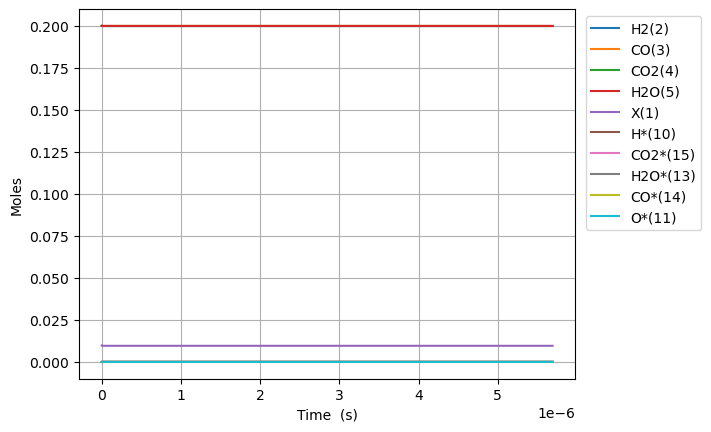

The file beside this chart, header and first rows:
Time (s), Volume (m^3), N2, Ne, X(1), H2(2), CO(3), CO2(4), H2O(5), CH2O(6), HCOOH(7), CH3OH(8), HCOOCH3(9), H*(10), O*(11), OH*(12), H2O*(13), CO*(14), CO2*(15), HCO*(16), HCOO*(17), COOH*(18), HCOOH*(19), CH2O*(20)
0.0, 0.003326, 0.2, 0.0, 0.009788, 0.2, 0.2, 0.2, 0.2, 0.0, 0.0, 0.0, 0.0, 0.0, 0.0, 0.0, 0.0, 0.0, 0.0, 0.0, 0.0, 0.0, 0.0, 0.0
7.6012338354888265e-25, 0.003326, 0.2, 0.0, 0.009788, 0.2, 0.2, 0.2, 0.2, 5.500049510793138e-47, 1.61852890637765e-39, -2.2292128143476242e-120, 1.169378574412137e-153, 8.777400992684474e-19, 9.303660995774256e-24, 1.0706652625026e-31, 2.3936307081209755e-18, 9.303661039166266e-24, 1.0209729103510265e-20, 2.908196740832627e-59, 7.987642008939291e-42, 7.987642008938076e-42, 1.6158792318645862e-57, 6.798375142727419e-65
2.1283454739368717e-24, 0.003326, 0.2, 0.0, 0.009788, 0.2, 0.2, 0.2, 0.2, 1.5400138630220786e-46, 4.53188093785742e-39, 2.2026074497538495e-119, 1.959992604136304e-152, 2.4576722779516523e-18, 2.6050250788167904e-23, 2.9978627379755415e-31, 6.702165982738128e-18, 2.6050250909665533e-23, 2.8587241489828734e-20, 4.328095172412355e-58, 4.824535773400469e-41, 4.824535773398632e-41, 9.759910560462096e-57, 4.1062185862073594e-64
4.86478965471285e-24, 0.003326, 0.2, 0.0, 0.009788, 0.2, 0.2, 0.2, 0.2, 3.520031686907608e-46, 1.0358585000816961e-38, 1.2148382783722492e-117, 5.820752967138384e-150, 5.617536635318053e-18, 5.954343037295511e-23, 6.852257700794472e-31, 1.5319236531970014e-17, 5.954343065066399e-23, 6.534226626246561e-20, 4.6295473495466277e-57, 2.3228062962012163e-40, 2.32280629619924e-40, 4.698976806262212e-56, 1.9769674915051305e-63
1.0337678016264806e-23, 0.003326, 0.2, 0.0, 0.009788, 0.2, 0.2, 0.2, 0.2, 7.480067334678667e-46, 2.2011993126736038e-38, 4.7811962238985364e-116, 1.101861719242295e-147, 1.1937265350050823e-17, 1.2652978954252921e-22, 1.4561047673924515e-30, 3.2553377630424126e-17, 1.2652979013266055e-22, 1.388523158077391e-19, 4.245025563222239e-56, 1.014430535137e-39, 1.0144305351351834e-39, 2.05216662446802e-55, 8.633936431263787e-63
2.1283454739368716e-23, 0.003326, 0.2, 0.0, 0.009788, 0.2, 0.2, 0.2, 0.2, 1.5400138630220786e-45, 4.5318809378574194e-38, 1.6893135547050105e-114, 1.6935402964158042e-145, 2.4576722779516245e-17, 2.6050250788167614e-22, 2.997862781015335e-30, 6.702165982729368e-17, 2.605025090966524e-22, 2.8587241489828504e-19, 3.627614161699407e-55, 4.2350477931549356e-39, 4.235047793139395e-39, 8.567391687346032e-55, 3.604498500674048e-62
4.3175008185576535e-23, 0.003326, 0.2, 0.0, 0.009788, 0.2, 0.2, 0.2, 0.2, 3.1240281221305027e-45, 9.193244188225049e-38, 5.675448381252334e-113, 2.368474447902522e-143, 4.9855637638446594e-17, 5.284479445599648e-22, 6.0813788842485965e-30, 1.3595822422087814e-16, 5.28447947024631e-22, 5.799126130793731e-19, 2.997749221136558e-54, 1.730155209717231e-38, 1.7301552097043824e-38, 3.5000590513880187e-54, 1.4725552494153046e-61
8.695811507799218e-23, 0.003326, 0.2, 0.0, 0.009788, 0.2, 0.2, 0.2, 0.2, 6.292056640347349e-45, 1.8515970688960303e-37, 1.8605307830108077e-111, 3.1667435141561175e-141, 1.0041346735630536e-16, 1.0643388179165212e-21, 1.2248411394665104e-29, 2.738313530074284e-16, 1.0643388228805673e-21, 1.1679930094415332e-18, 2.4370678830661944e-53, 6.993563985749149e-38, 6.993563985644666e-38, 1.4147798297007042e-53, 5.952303759464498e-61
1.7452432886282346e-22, 0.003326, 0.2, 0.0, 0.009788, 0.2, 0.2, 0.2, 0.2, 1.262811367678104e-44, 3.7161423690430783e-37, 6.025899419585211e-110, 4.142164921306597e-139, 2.0152912679201502e-16, 2.1361205646295518e-21, 2.4582477631298056e-29, 5.495776105780547e-16, 2.1361205745923573e-21, 2.344153802165789e-18, 1.965322905605203e-52, 2.8120813199013456e-37, 2.812081319817075e-37, 5.6887674709510265e-53, 2.393395162497589e-60
3.49656756432486e-22, 0.003326, 0.2, 0.0, 0.009788, 0.2, 0.2, 0.2, 0.2, 2.5300227749648413e-44, 7.445232969337162e-37, 1.940045309674991e-108, 5.359747076364626e-137, 4.03760445663403e-16, 4.279684058055281e-21, 4.925061496776369e-29, 1.1010701257094095e-15, 4.279684078015606e-21, 4.696475387614046e-18, 1.5785500161664898e-51, 1.1277703827263753e-36, 1.1277703826586848e-36, 2.2814501921985142e-52, 9.598585073764619e-60
6.999216115718112e-22, 0.003326, 0.2, 0.0, 0.009788, 0.2, 0.2, 0.2, 0.2, 5.064445589538311e-44, 1.4903414169925287e-36, 6.22782759112404e-107, 6.898412335603378e-135, 8.082230834060537e-16, 8.566811044905414e-21, 9.858690909349387e-29, 2.2040551559325277e-15, 8.566811084860777e-21, 9.401118558509539e-18, 1.2653615412843805e-50, 4.516963950266166e-36, 4.5169639497235435e-36, 9.13770074986346e-52, 3.844440624895409e-59
1.4004513218504614e-21, 0.003326, 0.2, 0.0, 0.009788, 0.2, 0.2, 0.2, 0.2, 1.0133291218685239e-43, 2.9819776571101358e-36, 1.9965756204822345e-105, 8.856198348531876e-133, 1.6171483588908536e-15, 1.714106501860039e-20, 1.9725957515615001e-28, 4.4100252162204014e-15, 1.714106509854583e-20, 1.8810404900296433e-17, 1.0132988148400193e-49, 1.80796273510829e-35, 1.8079627346737514e-35, 3.657461653574879e-51, 1.5387781400992588e-58
2.801510742407762e-21, 0.003326, 0.2, 0.0, 0.009788, 0.2, 0.2, 0.2, 0.2, 2.027098247697902e-43, 5.965250137345279e-36, 6.39822479193615e-104, 1.1357555137698955e-130, 3.234998909858446e-15, 3.4289572965969133e-20, 3.9460521852624502e-28, 8.821965336162692e-15, 3.428957312589472e-20, 3.762897758385388e-17, 8.110430787194508e-49, 7.234205922740823e-35, 7.234205919262757e-35, 1.4634610680136594e-50, 6.1571169117401086e-58
5.6036295835223634e-21, 0.003326, 0.2, 0.0, 0.009788, 0.2, 0.2, 0.2, 0.2, 4.0546364993566334e-43, 1.1931795097815278e-35, 2.051017000804233e-102, 1.4563830472743644e-128, 6.470700011785606e-15, 6.858658886062184e-20, 7.8929775024556605e-28, 1.7645845573513458e-14, 6.858658918050773e-20, 7.526612295090336e-17, 6.489961125648367e-48, 2.8941534337277263e-34, 2.89415343094457e-34, 5.854797222944427e-50, 2.4632476920689286e-57
1.1207867265751567e-20, 0.003326, 0.2, 0.0, 0.009788, 0.2, 0.2, 0.2, 0.2, 8.109713002673994e-43, 2.3864885018754134e-35, 6.58252989004007e-101, 1.8689973717947623e-126, 1.2942102215607832e-14, 1.3718062064958806e-19, 1.5786877936007297e-27, 3.529360603807969e-14, 1.371806212893946e-19, 1.5054041368474067e-16, 5.19261557697044e-47, 1.157755593985927e-33, 1.1577555917591198e-33, 2.342109496114953e-49, 9.853792680111549e-57
2.241634263020997e-20, 0.003326, 0.2, 0.0, 0.009788, 0.2, 0.2, 0.2, 0.2, 1.6219866009308302e-42, 4.773106486062728e-35, 2.1181586623768235e-99, 2.4034766634804203e-124, 2.5884906623123892e-14, 2.74368684226164e-19, 3.1574877999771173e-27, 7.058912692667105e-14, 2.743686855058118e-19, 3.0108899515136886e-16, 4.154351148404534e-46, 4.631210830514504e-33, 4.631210812698919e-33, 9.368819262914693e-49, 3.9416774601102335e-56
4.4833293359126777e-20, 0.003326, 0.2, 0.0, 0.009788, 0.2, 0.2, 0.2, 0.2, 3.2440172022575283e-42, 9.546342454435534e-35, 6.852361809459922e-98, 3.104253217573002e-122, 5.177051543764244e-14, 5.487448113738898e-19, 6.315167491393956e-27, 1.411801685416893e-13, 5.487448139332199e-19, 6.0218615808043925e-16, 3.3235843977098945e-45, 1.8525220292881245e-32, 1.8525220150352063e-32, 3.7476040438525537e-48, 1.5767030622206741e-55
8.96671948169604e-20, 0.003326, 0.2, 0.0, 0.009788, 0.2, 0.2, 0.2, 0.2, 6.488078404910269e-42, 1.9092814391173844e-34, 2.2401273584116612e-96, 4.044128559287314e-120, 1.0354173306462523e-13, 1.0974970656476358e-18, 1.2630845588882406e-26, 2.823622511230678e-13, 1.0974970707663308e-18, 1.2043804839218356e-15, 2.6589089122222007e-44, 7.410163555965722e-32, 7.410163441940568e-32, 1.4990570160570293e-47, 6.306876405806098e-55
1.7933499773262765e-19, 0.003326, 0.2, 0.0, 0.009788, 0.2, 0.2, 0.2, 0.2, 1.2976200810213123e-41, 3.818575826462126e-34, 7.471336214319872e-95, 5.357118083094373e-118, 2.070841683103737e-13, 2.1950015741083074e-18, 2.5263476642466605e-26, 5.64726413691193e-13, 2.1950015843457324e-18, 2.4087691355376525e-15, 2.127143690465473e-43, 2.96408054539812e-31, 2.964080454177276e-31, 5.996260951855391e-47, 2.522763393941748e-54
3.586706035639621e-19, 0.003326, 0.2, 0.0, 0.009788, 0.2, 0.2, 0.2, 0.2, 2.595244562080833e-41, 7.6371646011399276e-34, 2.584652077151147e-93, 7.319308121620973e-116, 4.141690387690021e-13, 4.390010590682369e-18, 5.053383818396992e-26, 1.1294547284489161e-12, 4.390010611157254e-18, 4.8175464385013814e-15, 1.7017215813791342e-42, 1.185635270913998e-30, 1.1856351979370341e-30, 2.3985143031544302e-46, 1.0091079245963063e-53
7.17341815226631e-19, 0.003326, 0.2, 0.0, 0.009788, 0.2, 0.2, 0.2, 0.2, 5.190493524195672e-41, 1.5274342150448801e-33, 9.511156299992333e-92, 1.0551687663042835e-113, 8.283387795547848e-13, 8.780028622441362e-18, 1.0109495900356154e-25, 2.2589113164502564e-12, 8.780028663391167e-18, 9.635101043357219e-15, 1.3613799242418963e-41, 4.7425474143375905e-30, 4.742546830520724e-30, 9.594130576532062e-46, 4.0364368551321234e-53
1.434684238551969e-18, 0.003326, 0.2, 0.0, 0.009788, 0.2, 0.2, 0.2, 0.2, 1.0380991448408548e-40, 3.0548697248879638e-33, 3.837146613217684e-90, 3.143132100989326e-111, 1.656678260600454e-12, 1.756006468040284e-17, 2.0229879158304845e-25, 4.517824326396521e-12, 1.7560064762302484e-17, 1.9270210248782423e-14, 1.0891050150994121e-40, 1.8970204120043377e-29, 1.8970199449503833e-29, 3.837752534803219e-45, 1.6145758459781507e-52
2.8693690852026447e-18, 0.003326, 0.2, 0.0, 0.009788, 0.2, 0.2, 0.2, 0.2, 2.0761987296767085e-40, 6.109740744499365e-33, 1.735536502830648e-88, 5.71255982941094e-109, 3.3133572205882047e-12, 3.512013677409974e-17, 4.0503282045494464e-25, 9.035649682063488e-12, 3.512013693789905e-17, 3.854042864248692e-14, 8.712844616412282e-40, 7.588085981615105e-29, 7.588082245181629e-29, 1.5352580857192378e-44, 6.458307904524412e-52
5.738738778503997e-18, 0.003326, 0.2, 0.0, 0.009788, 0.2, 0.2, 0.2, 0.2, 4.15239789932153e-40, 1.2219482783423107e-32, 8.79964327525768e-87, 1.1603787899315558e-106, 6.6267151321493554e-12, 7.024028087258936e-17, 8.118063326640926e-25, 1.8071297736495953e-11, 7.024028120018804e-17, 7.708086536131233e-14, 6.970277799843194e-39, 3.035236412212438e-28, 3.035233423064926e-28, 6.143538667587359e-44, 2.5833314445136363e-51
8.608108471805348e-18, 0.003326, 0.2, 0.0, 0.009788, 0.2, 0.2, 0.2, 0.2, 6.228597068939466e-40, 1.832922482204779e-32, 4.8083310217121266e-86, 6.264227648506124e-106, 9.940073035296143e-12, 1.0536042488217481e-16, 1.2198852989514365e-24, 2.7106943134027716e-11, 1.0536042537357283e-16, 1.1562130201155415e-13, 2.0693014342848427e-38, 6.4498802723015e-28, 6.4498713983942685e-28, 1.3060657317841901e-43, 5.489603477944241e-51
1.1477478165106699e-17, 0.003326, 0.2, 0.0, 0.009788, 0.2, 0.2, 0.2, 0.2, 8.304796238530518e-40, 2.4438966860373414e-32, 1.8143318090591453e-85, 4.31504916026917e-105, 1.3253430930028565e-11, 1.404805688028561e-16, 1.6292697189298195e-24, 3.6142585874659575e-11, 1.404805694580535e-16, 1.5416173859321237e-13, 4.508899245589501e-38, 1.1002741524338047e-27, 1.1002722188788256e-27, 2.229248595944123e-43, 9.364686849445601e-51
1.7216217551709403e-17, 0.003326, 0.2, 0.0, 0.009788, 0.2, 0.2, 0.2, 0.2, 1.2457194577649522e-39, 3.6658450936322784e-32, 1.4260113731280999e-84, 1.0307274092279083e-103, 1.9880146699745378e-11, 2.107208564355662e-16, 2.4511023775700492e-24, 5.421386512034429e-11, 2.1072085741836233e-16, 2.3124261159556744e-13, 1.3087945040992247e-37, 2.2779795836556613e-27, 2.277973971260014e-27, 4.622141279019919e-43, 1.9388930104101782e-50
2.2954956938312106e-17, 0.003326, 0.2, 0.0, 0.009788, 0.2, 0.2, 0.2, 0.2, 1.6609592916669655e-39, 4.8877935011172406e-32, 5.474886126530844e-84, 5.753787084801287e-103, 2.6506862438519477e-11, 2.809611437413442e-16, 3.2777356518098345e-24, 7.228513459566692e-11, 2.80961145051739e-16, 3.0832348434571616e-13, 2.8621862057766804e-37, 3.87424948293771e-27, 3.874237209439286e-27, 7.875021928520149e-43, 3.297684060679118e-50
2.869369632491481e-17, 0.003326, 0.2, 0.0, 0.009788, 0.2, 0.2, 0.2, 0.2, 2.076199125558386e-39, 6.109741908484373e-32, 1.6873191213941892e-83, 2.6122338646350297e-102, 3.313357814414063e-11, 3.512014306968379e-16, 4.1095124401750374e-24, 9.035639360274966e-11, 3.512014323348314e-16, 3.8540435682564414e-13, 5.3698512609241375e-37, 5.9189822352413055e-27, 5.9189592087070775e-27, 1.2058235011039749e-42, 5.038438414567115e-50
4.0171175098120213e-17, 0.003326, 0.2, 0.0, 0.009788, 0.2, 0.2, 0.2, 0.2, 2.9066787933087823e-39, 8.553638722857751e-32, 1.4730044350160696e-82, 5.3954408623382875e-101, 4.6387009453841296e-11, 4.916820035349707e-16, 5.788819627408868e-24, 1.2649887955467688e-10, 4.916820058281616e-16, 5.395661009578643e-13, 1.4692893956353351e-36, 1.1382012241617329e-26, 1.1381949237511971e-26, 2.3352426785457835e-42, 9.691691243040416e-50
5.164865387132562e-17, 0.003326, 0.2, 0.0, 0.009788, 0.2, 0.2, 0.2, 0.2, 3.737158461016155e-39, 1.0997535536752564e-31, 6.023214628966909e-82, 3.2563492788808686e-100, 5.964044062888953e-11, 6.321625749504151e-16, 7.48901731265097e-24, 1.6264132298961218e-10, 6.321625778988034e-16, 6.937278439925753e-13, 3.0974412624583415e-36, 1.8666501197933055e-26, 1.8666368378274517e-26, 3.8631800799375387e-42, 1.5901941455375262e-49
7.460361141773643e-17, 0.003326, 0.2, 0.0, 0.009788, 0.2, 0.2, 0.2, 0.2, 5.398117796301846e-39, 1.5885329163106718e-31, 6.159007944678882e-81, 7.7089863267717e-99, 8.614730257508309e-11, 9.13123713513846e-16, 1.0952075242552162e-23, 2.3492608232668866e-10, 9.131237177726294e-16, 1.0020513267699362e-12, 9.448159816611838e-36, 3.8699132542522644e-26, 3.8698727403157163e-26, 8.218707438457264e-42, 3.303801926977052e-49
1.2051352651055806e-16, 0.003326, 0.2, 0.0, 0.009788, 0.2, 0.2, 0.2, 0.2, 8.720036466357019e-39, 2.5660916410073426e-31, 1.320252561648954e-79, 4.4802267781178017e-97, 1.3916102485185576e-10, 1.475045973571049e-15, 1.8128838561653078e-23, 3.794950908753035e-10, 1.475045980450622e-15, 1.6186982791565391e-12, 4.0996400705265725e-35, 1.0061912384217764e-25, 1.0061736591260467e-25, 2.3185761957761327e-41, 8.691023796314786e-49
2.123333566962013e-16, 0.003326, 0.2, 0.0, 0.009788, 0.2, 0.2, 0.2, 0.2, 1.536387380440254e-38, 4.52120908810436e-31, 4.847129522228347e-78, 5.046366197762387e-95, 2.4518846294287207e-10, 2.5988904254077116e-15, 3.348494013464542e-23, 6.686310675005796e-10, 2.5988904375288635e-15, 2.8519921312578833e-12, 2.317759765516871e-34, 3.1187960851178503e-25, 3.1186966996159106e-25, 9.213262307274844e-41, 2.898378567336015e-48
3.9597301706748783e-16, 0.003326, 0.2, 0.0, 0.009788, 0.2, 0.2, 0.2, 0.2, 2.8651548472234306e-38, 8.431443973117228e-31, 3.187247757799426e-76, 1.347957368074654e-92, 4.572433132738194e-10, 4.846579055972935e-15, 6.820738649428109e-23, 1.246894858977321e-09, 4.8465790785772445e-15, 5.3185796247747515e-12, 1.5411476355672414e-33, 1.0841006821467415e-24, 1.0840345979774756e-24, 5.856170505129904e-40, 1.5184018844837706e-47
7.632523378100609e-16, 0.003326, 0.2, 0.0, 0.009788, 0.2, 0.2, 0.2, 0.2, 5.522689777486112e-38, 1.6251913706479538e-30, 5.5967062966802666e-74, 9.020018018701358e-90, 8.813529105234844e-10, 9.341955224692542e-15, 1.536928203176015e-22, 2.4033897957059506e-09, 9.341955268263164e-15, 1.0251753769077164e-11, 1.1208012433757151e-32, 4.0274898077910515e-24, 4.027009212807742e-24, 5.994886222484516e-39, 2.001567633757068e-46
1.1305316585526339e-15, 0.003326, 0.2, 0.0, 0.009788, 0.2, 0.2, 0.2, 0.2, 8.180224703344003e-38, 2.4072383391091112e-30, 5.735114085876801e-73, 1.1754717811581952e-88, 1.3054623698798141e-09, 1.3837329936891852e-14, 2.605650884754836e-22, 3.5598412052510326e-09, 1.3837330001428782e-14, 1.5184926789752893e-11, 3.462872403232385e-32, 8.83633376394793e-24, 8.834848905218218e-24, 2.3896233390816637e-38, 9.898681063955455e-46
1.4978109792952068e-15, 0.003326, 0.2, 0.0, 0.009788, 0.2, 0.2, 0.2, 0.2, 1.0837759624797375e-37, 3.189285302719971e-30, 3.793687035378022e-72, 1.3750385055804316e-87, 1.7295716913283323e-09, 1.8332703192609277e-14, 3.8882341717088625e-22, 4.716249089172249e-09, 1.8332703278112513e-14, 2.011809868682301e-11, 7.788990772681237e-32, 1.5510901070562744e-23, 1.5507561213574912e-23, 6.652548034791235e-38, 3.3742980459108015e-45
1.8650903000377798e-15, 0.003326, 0.2, 0.0, 0.009788, 0.2, 0.2, 0.2, 0.2, 1.3495294541846723e-37, 3.9713322615147706e-30, 1.955460448664041e-71, 1.2029304519410344e-86, 2.1536808748540665e-09, 2.2828074991884472e-14, 5.384670072683028e-22, 5.8726134490803355e-09, 2.2828075098354012e-14, 2.5051269460309273e-11, 1.4728426086379159e-31, 2.405146940522261e-23, 2.4045154002686912e-23, 1.508178292528399e-37, 9.182349277287642e-45
2.5996489415229257e-15, 0.003326, 0.2, 0.0, 0.009788, 0.2, 0.2, 0.2, 0.2, 1.881036436273697e-37, 5.535426164835115e-30, 3.52874034608173e-70, 5.253696309615206e-85, 3.0018988280816595e-09, 3.181881422125511e-14, 9.019070098599914e-22, 8.185211602826921e-09, 3.1818814369657225e-14, 3.4917607636610764e-11, 3.878063740693362e-31, 4.6731638889384166e-23, 4.671501029188763e-23, 5.330087060946428e-37, 4.4411474350162416e-44
3.3342075830080716e-15, 0.003326, 0.2, 0.0, 0.009788, 0.2, 0.2, 0.2, 0.2, 2.4125434166024747e-37, 7.099520049508156e-30, 2.2941464526221442e-69, 5.0732763475643555e-84, 3.850116229442488e-09, 4.08095476253216e-14, 1.3508786897385793e-21, 1.0497635679403716e-08, 4.0809547815656306e-14, 4.478394131883162e-11, 8.066688215778111e-31, 7.687906960354048e-23, 7.684448107990127e-23, 1.3874813254874486e-36, 1.4348121962561922e-43
4.0687662244932175e-15, 0.003326, 0.2, 0.0, 0.009788, 0.2, 0.2, 0.2, 0.2, 2.9440503951727685e-37, 8.663613916134717e-30, 1.069856364144782e-68, 3.43338891142571e-83, 4.698333078810097e-09, 4.9800275204418543e-14, 1.8853753028403404e-21, 1.2809885692404007e-08, 4.980027543668582e-14, 5.465027050715531e-11, 1.4570125843177547e-30, 1.1449610658601031e-22, 1.144336330435067e-22, 3.012076317131714e-36, 3.7144309243334816e-43
5.537883507463509e-15, 0.003326, 0.2, 0.0, 0.009788, 0.2, 0.2, 0.2, 0.2, 4.007064347053687e-37, 1.1791801598914083e-29, 2.7306209750469106e-67, 1.9229709671737556e-81, 6.39476512107345e-09, 6.778171288900577e-14, 3.2109170846426814e-21, 1.7433863580572504e-08, 6.778171320513813e-14, 7.438291540282494e-11, 3.6590019671533814e-30, 2.1214812709354167e-22, 2.1199124015545224e-22, 1.0389736364994659e-35, 1.7953195393670296e-42
7.007000790433801e-15, 0.003326, 0.2, 0.0, 0.009788, 0.2, 0.2, 0.2, 0.2, 5.070078291956437e-37, 1.4919989221087033e-29, 1.9078271772876639e-66, 1.9341706740932934e-80, 8.09119495389207e-09, 8.57631272776081e-14, 4.8784801231363665e-21, 2.20571453726113e-08, 8.57631276776055e-14, 9.411554232504033e-11, 7.40548435282819e-30, 3.397058668964134e-22, 3.3938834828846504e-22, 2.659082983567517e-35, 5.788185035096072e-42
8.476118073404093e-15, 0.003326, 0.2, 0.0, 0.009788, 0.2, 0.2, 0.2, 0.2, 6.13309222994773e-37, 1.804817679293765e-29, 8.823658503896149e-66, 1.2464400678675812e-79, 9.787622576292633e-09, 1.0374451837279962e-13, 6.888012532867799e-21, 2.6679731173100657e-08, 1.0374451885666204e-13, 1.1384815127521272e-10, 1.3105528561183738e-29, 4.971873745679717e-22, 4.966254707364476e-22, 5.671561071552332e-35, 1.4804879097335672e-41
9.945235356374385e-15, 0.003326, 0.2, 0.0, 0.009788, 0.2, 0.2, 0.2, 0.2, 7.196106161129092e-37, 2.1176364327256382e-29, 3.2542070382079695e-65, 6.274082982380097e-79, 1.1484047987302484e-08, 1.2172588617715228e-13, 9.239462473613309e-21, 3.130162108652981e-08, 1.2172588674487962e-13, 1.3358074225475216e-10, 2.1167941191903348e-29, 6.846106856783936e-22, 6.837031204048842e-22, 1.0710641418549628e-34, 3.2578681011920065e-41
1.2883469922314969e-14, 0.003326, 0.2, 0.0, 0.009788, 0.2, 0.2, 0.2, 0.2, 9.322134003767148e-37, 2.7432739351210673e-29, 3.595988807131304e-64, 1.3159943930272681e-77, 1.487689217125467e-08, 1.5768855192363783e-13, 1.496790739965054e-20, 4.054331367054355e-08, 1.5768855265909482e-13, 1.7304587030757746e-10, 4.601720325338648e-29, 1.1493549438645996e-21, 1.1473820552735956e-21, 3.0234859994982743e-34, 1.202858114950538e-40
1.5821704488255554e-14, 0.003326, 0.2, 0.0, 0.009788, 0.2, 0.2, 0.2, 0.2, 1.1448161821664291e-36, 3.36891144436546e-29, 1.9534198312170105e-63, 1.0095246460525606e-76, 1.8269727497957143e-08, 1.936511245376575e-13, 2.206339982331622e-20, 4.978222396128696e-08, 1.9365112544084398e-13, 2.1251092649480616e-10, 8.52283404839428e-29, 1.7340831022648952e-21, 1.7304292608064308e-21, 6.869951966287665e-34, 3.3470663206760634e-40
2.169817362013672e-14, 0.003326, 0.2, 0.0, 0.009788, 0.2, 0.2, 0.2, 0.2, 1.5700217397653664e-36, 4.6201865697016134e-29, 3.4726088155502656e-62, 3.700244395323045e-75, 2.5055371548431222e-08, 2.655759904506627e-13, 4.035386702085352e-20, 6.825170100917429e-08, 2.655759916893075e-13, 2.9144082331762996e-10, 2.198449187778223e-28, 3.2640691859958154e-21, 3.2546449200700848e-21, 2.4517201807340282e-33, 1.6709092825411787e-39
2.757464275201789e-14, 0.003326, 0.2, 0.0, 0.009788, 0.2, 0.2, 0.2, 0.2, 1.9952272928601336e-36, 5.871462006826823e-29, 2.272423440622907e-61, 3.5347087366935797e-74, 3.184098007636298e-08, 3.375004840808416e-13, 6.410754486371414e-20, 8.671005892044639e-08, 3.3750048565494376e-13, 3.7037043281350667e-10, 4.512359978431974e-28, 5.275724968094302e-21, 5.256382966002397e-21, 6.381201802153942e-33, 5.483161724258012e-39
3.3451111883899056e-14, 0.003326, 0.2, 0.0, 0.009788, 0.2, 0.2, 0.2, 0.2, 2.420432848123542e-36, 7.122738015678556e-29, 1.016783314472455e-60, 2.2317300452093658e-73, 3.862655301938051e-08, 4.0942460559277705e-13, 9.332111600479739e-20, 1.051573043816522e-07, 4.0942460750233566e-13, 4.4929975507266997e-10, 8.05628300162132e-28, 7.77020650154362e-21, 7.735676262832456e-21, 1.3759636800832975e-32, 1.4200291052413925e-38
3.9327581015780223e-14, 0.003326, 0.2, 0.0, 0.009788, 0.2, 0.2, 0.2, 0.2, 2.845638415795517e-36, 8.374014920953959e-29, 3.6488921359098777e-60, 1.0987146590218842e-72, 4.54120903151035e-08, 4.813483551509514e-13, 1.279912651499868e-19, 1.2359344407523824e-07, 4.813483573959655e-13, 5.282287901852993e-10, 1.3092563936212239e-27, 1.074866982144362e-20, 1.0692557669900867e-20, 2.6189004637733626e-32, 3.1538627674801485e-38
4.520405014766139e-14, 0.003326, 0.2, 0.0, 0.009788, 0.2, 0.2, 0.2, 0.2, 3.270844010473448e-36, 9.625293111977067e-29, 1.116612843924136e-59, 4.45479272240556e-72, 5.219759190114373e-08, 5.532717329197455e-13, 1.681146790706834e-19, 1.420184846795232e-07, 5.532717355002141e-13, 6.071575382415189e-10, 1.988362450255995e-27, 1.4212270936559078e-20, 1.4127060041442048e-20, 4.5587493726211853e-32, 6.277987585524348e-38
5.695698841142373e-14, 0.003326, 0.2, 0.0, 0.009788, 0.2, 0.2, 0.2, 0.2, 4.121255365995625e-36, 1.2127855212848817e-28, 7.739931015699271e-59, 5.24328423536877e-71, 6.576848769458532e-08, 6.971173737462454e-13, 2.64708057949609e-19, 1.7883529531422787e-07, 6.971173769976205e-13, 7.650141735449704e-10, 3.978013010908902e-27, 2.2599510477633512e-20, 2.2429059071342246e-20, 1.1444629239128823e-31, 1.9763730316464973e-37
6.870992667518607e-14, 0.003326, 0.2, 0.0, 0.009788, 0.2, 0.2, 0.2, 0.2, 4.9716671486198785e-36, 1.4630428716141558e-28, 3.543571114484318e-58, 3.4107283298917554e-70, 7.933923990044025e-08, 8.409615293853392e-13, 3.8307478733772954e-19, 2.156077896313271e-07, 8.40961533307617e-13, 9.22869661702941e-10, 6.984668680600056e-27, 3.2941172741225456e-20, 3.2641936087484376e-20, 2.419255293809743e-31, 5.026985865984594e-37
8.04628649389484e-14, 0.003326, 0.2, 0.0, 0.009787, 0.2, 0.2, 0.2, 0.2, 5.822079712490632e-36, 1.7133019053972798e-28, 1.2559540144342635e-57, 1.6172496107418982e-69, 9.290984801931448e-08, 9.84804201148505e-13, 5.2318843425313855e-19, 2.523360209117867e-07, 9.848042057416816e-13, 1.0807240034344882e-09, 1.121853988064517e-26, 4.5246505012844726e-20, 4.4765953746489184e-20, 4.54618391038409e-31, 1.1042495410117964e-36
9.221580320271074e-14, 0.003326, 0.2, 0.0, 0.009787, 0.2, 0.2, 0.2, 0.2, 6.672493558635581e-36, 1.9635632688366174e-28, 3.750941804771577e-57, 6.264946993525681e-69, 1.0648031155168586e-07, 1.128645390345658e-12, 6.850225976160514e-19, 2.890200423728157e-07, 1.1286453956097294e-12, 1.2385771994578212e-09, 1.6889957457340673e-26, 5.952475426066746e-20, 5.880137462775407e-20, 7.840708161945596e-31, 2.179850850706176e-36
1.157216797302354e-13, 0.003326, 0.2, 0.0, 0.009787, 0.2, 0.2, 0.2, 0.2, 8.373328059124969e-36, 2.4640960897439874e-28, 2.4857302462139228e-56, 6.928231904821804e-68, 1.3362080285819562e-07, 1.4163233262737815e-12, 1.0737470286439303e-18, 3.622556683870779e-07, 1.4163233328796307e-12, 1.5542801572484458e-09, 3.338735507068009e-26, 9.403698994440012e-20, 9.260747598757593e-20, 1.9442276691561192e-30, 6.79235758246403e-36
1.3922755625776008e-13, 0.003326, 0.2, 0.0, 0.009787, 0.2, 0.2, 0.2, 0.2, 1.0074178645801172e-35, 2.9646485916473256e-28, 1.103657700537976e-55, 4.3490664855889e-67, 1.6076070982124484e-07, 1.7039953476177697e-12, 1.5490375097211264e-18, 4.353150921367737e-07, 1.7039953555653802e-12, 1.869978540803523e-09, 5.816191060531972e-26, 1.3655184906584119e-19, 1.3406233925100614e-19, 4.0740936845862066e-30, 1.712555772418291e-35
1.6273343278528474e-13, 0.003326, 0.2, 0.0, 0.009787, 0.2, 0.2, 0.2, 0.2, 1.1775057393776183e-35, 3.4652297255379994e-28, 3.825366210460771e-55, 2.0139001291270185e-66, 1.8790002844007563e-07, 1.991661464800678e-12, 2.1106839804475636e-18, 5.081987370645967e-07, 1.991661474090032e-12, 2.185672355838193e-09, 9.290059170315416e-26, 1.8714329566496954e-19, 1.8316806225668733e-19, 7.605084426414313e-30, 3.733672726169488e-35
... 1,838 more rows
